5-way image classification set "images" from GitHub (JunmyeongPark/yolo26_kant); label vocabulary: knob, sign green, sign off, sign red, sign yellow.

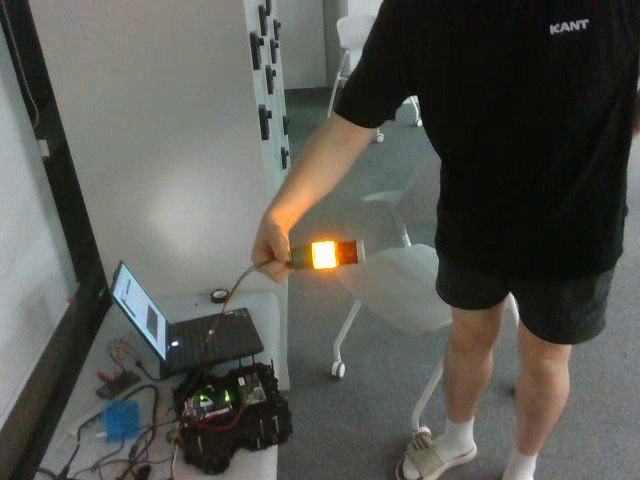
Label: sign yellow

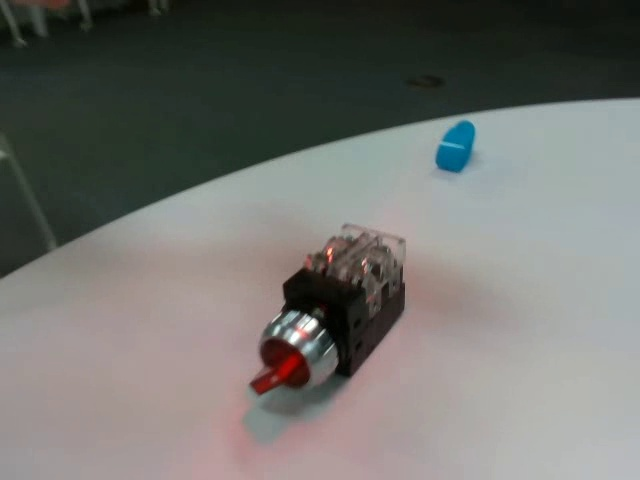
Label: knob

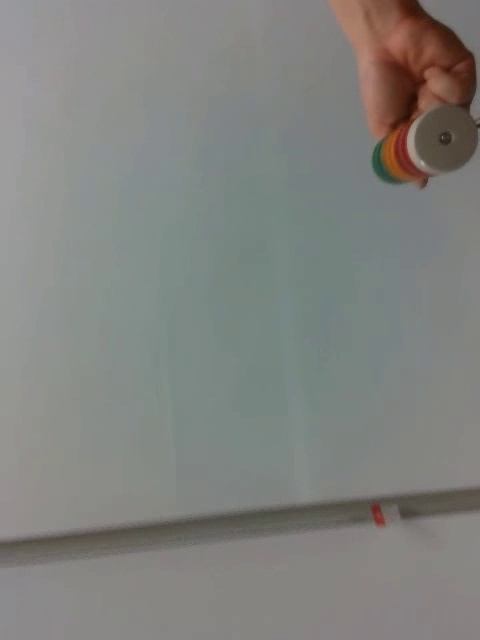
Label: sign off

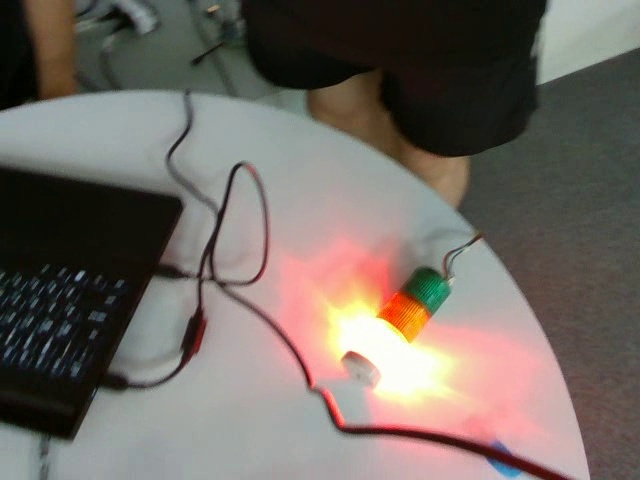
Label: sign red

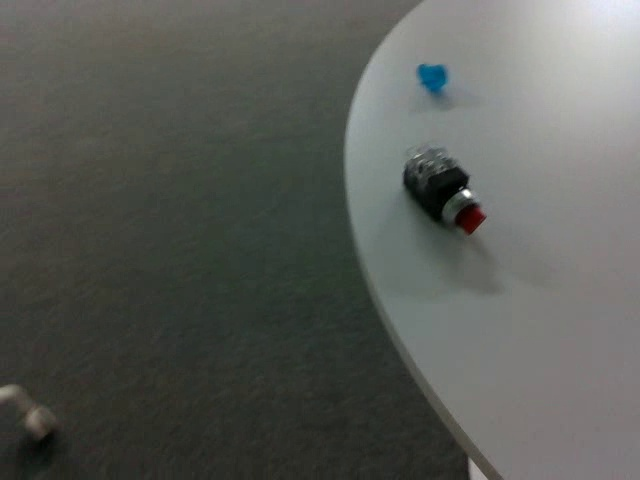
Label: knob

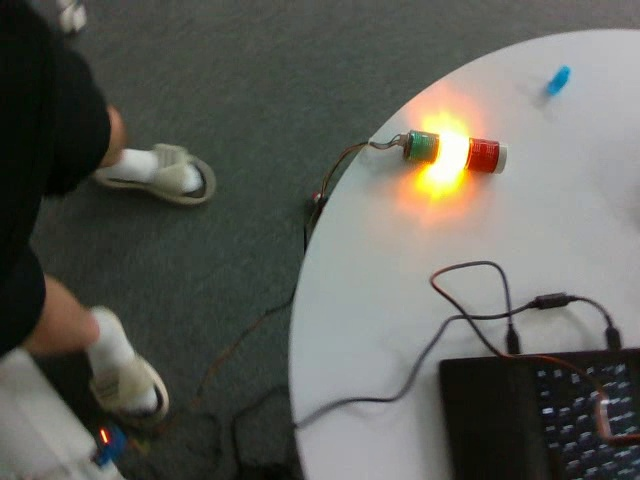
Label: sign yellow
